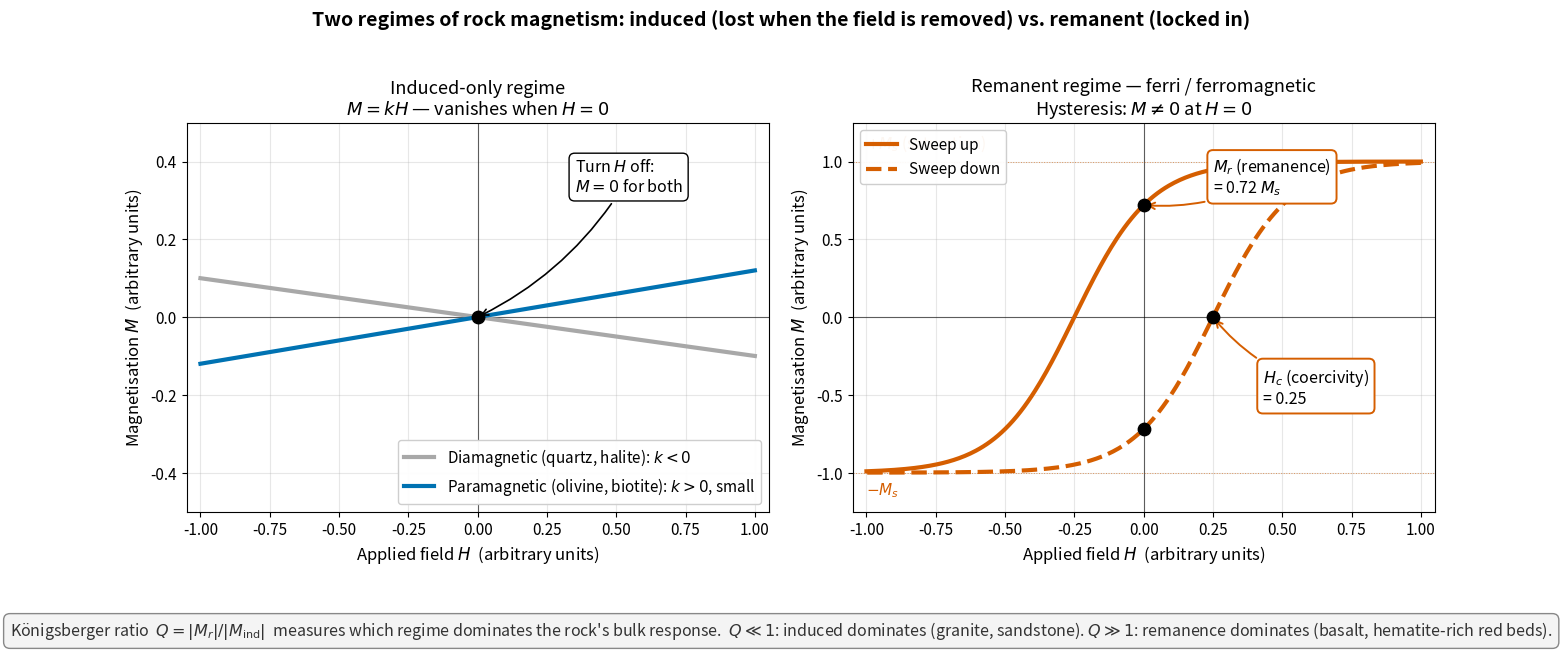

The matplotlib source for this figure: (Note: this script raises an exception after producing the figure.)
"""
fig_induced_vs_remanent.py

Scientific content: Magnetisation M as a function of applied field H, for
three categories of magnetic ordering, displayed on common axes:

  • Diamagnetic     — linear, small *negative* slope; passes through origin
  • Paramagnetic    — linear, small *positive* slope; passes through origin
  • Ferri/ferro     — non-linear hysteresis loop with non-zero remanent
                       magnetisation M_r at H = 0 and non-zero coercive
                       field H_c at M = 0

The figure makes two pedagogical points explicit:

  1. Diamagnetic and paramagnetic materials are *induced-only*: when the
     applied field H is removed, M returns to zero. They contribute to
     anomalies *while* the surveying field is on, but they carry no
     memory of past fields.

  2. Ferrimagnetic (and ferromagnetic) materials *retain* a non-zero
     magnetisation M_r at H = 0 — this is the *remanent* magnetisation
     that records geomagnetic history. They also have a coercive field
     H_c, the reverse field needed to demagnetise them.

The Königsberger ratio Q = |M_r| / |M_ind| (computed for the same applied
field) measures which response dominates in a given rock.

Reference: Tauxe et al. (2018), *Essentials of Paleomagnetism*, 5th Web
Edition, Ch. 4. Open access: https://earthref.org/MagIC/books/Tauxe/2010/

Output: assets/figures/fig_induced_vs_remanent.png
License: CC-BY 4.0 (this script)
"""

import numpy as np
import matplotlib.pyplot as plt
import matplotlib as mpl

# ── Global rcParams ─────────────────────────────────────────────────
mpl.rcParams.update({
    "font.size": 12,
    "axes.titlesize": 13,
    "axes.labelsize": 12,
    "xtick.labelsize": 11,
    "ytick.labelsize": 11,
    "legend.fontsize": 11,
    "figure.dpi": 150,
    "savefig.dpi": 300,
})

# Colorblind-safe palette
C_DIA   = "#A8A8A8"
C_PARA  = "#0072B2"
C_FERRI = "#D55E00"

fig, axes = plt.subplots(1, 2, figsize=(13.5, 5.6),
                         gridspec_kw={"width_ratios": [1.0, 1.0]})

# ── Common H grid (units: arbitrary applied field, e.g. A/m) ──────
H = np.linspace(-1.0, 1.0, 401)

# ── Left panel: induced-only linear responses ─────────────────────
ax = axes[0]

k_dia  = -0.10    # negative, small
k_para = +0.12    # positive, small

M_dia  = k_dia  * H
M_para = k_para * H

ax.axhline(0, color="black", linewidth=0.8, alpha=0.6)
ax.axvline(0, color="black", linewidth=0.8, alpha=0.6)

ax.plot(H, M_dia,  color=C_DIA,  linewidth=3.0,
        label="Diamagnetic (quartz, halite): $k < 0$")
ax.plot(H, M_para, color=C_PARA, linewidth=3.0,
        label="Paramagnetic (olivine, biotite): $k > 0$, small")

# Annotation: "removes the field, M returns to zero"
ax.scatter([0], [0], color="black", s=80, zorder=5)
ax.annotate("Turn $H$ off:\n$M = 0$ for both",
            xy=(0, 0), xytext=(0.35, 0.36),
            fontsize=11.5, ha="left", va="center",
            bbox=dict(boxstyle="round,pad=0.35", facecolor="white",
                      edgecolor="black", linewidth=1.0),
            arrowprops=dict(arrowstyle="->", color="black", lw=1.2,
                            connectionstyle="arc3,rad=-0.15"))

ax.set_xlim(-1.05, 1.05)
ax.set_ylim(-0.5, 0.5)
ax.set_xlabel("Applied field $H$  (arbitrary units)")
ax.set_ylabel("Magnetisation $M$  (arbitrary units)")
ax.set_title("Induced-only regime\n"
             "$M = kH$ — vanishes when $H = 0$",
             fontsize=13)
ax.legend(loc="lower right", framealpha=0.95)
ax.grid(True, alpha=0.30)

# ── Right panel: ferri/ferromagnetic hysteresis ───────────────────
ax = axes[1]

# Build a hysteresis loop using a simple tanh-shifted parameterisation
# (qualitatively correct, with explicit M_r and H_c)
M_s = 1.0    # saturation magnetisation
H_c = 0.25   # coercivity
M_r = 0.72   # remanent magnetisation at H = 0

# Approximate upper and lower branches:
#   upper branch: M_up(H)  = M_s * tanh((H + H_c) / w),  w controls steepness
#   lower branch: M_lo(H)  = M_s * tanh((H - H_c) / w)
# At H = 0, M_up = M_s*tanh(H_c/w) — choose w so that this equals M_r.
w = H_c / np.arctanh(M_r / M_s)

# Sweep H from -1 to +1 (upper branch reached by ascending from negative
# saturation) and back (lower branch by descending from positive saturation)
H_sweep_up   = np.linspace(-1.0, 1.0, 300)
H_sweep_down = np.linspace( 1.0, -1.0, 300)
M_up   = M_s * np.tanh((H_sweep_up   + H_c) / w)
M_down = M_s * np.tanh((H_sweep_down - H_c) / w)

ax.axhline(0, color="black", linewidth=0.8, alpha=0.6)
ax.axvline(0, color="black", linewidth=0.8, alpha=0.6)

# Plot the loop
ax.plot(H_sweep_up,   M_up,   color=C_FERRI, linewidth=3.0, label="Sweep up")
ax.plot(H_sweep_down, M_down, color=C_FERRI, linewidth=3.0, linestyle="--",
        label="Sweep down")

# Mark M_r at H = 0 (upper branch)
ax.scatter([0], [M_r], color="black", zorder=5, s=80)
ax.annotate(f"$M_r$ (remanence)\n= {M_r:.2f} $M_s$",
            xy=(0, M_r), xytext=(0.25, M_r + 0.18),
            fontsize=11.5, ha="left", va="center",
            bbox=dict(boxstyle="round,pad=0.35", facecolor="white",
                      edgecolor=C_FERRI, linewidth=1.4),
            arrowprops=dict(arrowstyle="->", color=C_FERRI, lw=1.4,
                            connectionstyle="arc3,rad=-0.15"))

# Mark -M_r at H = 0 (lower branch)
ax.scatter([0], [-M_r], color="black", zorder=5, s=80)

# Mark H_c on the lower branch
ax.scatter([H_c], [0], color="black", zorder=5, s=80)
ax.annotate(f"$H_c$ (coercivity)\n= {H_c:.2f}",
            xy=(H_c, 0), xytext=(H_c + 0.18, -0.45),
            fontsize=11.5, ha="left", va="center",
            bbox=dict(boxstyle="round,pad=0.35", facecolor="white",
                      edgecolor=C_FERRI, linewidth=1.4),
            arrowprops=dict(arrowstyle="->", color=C_FERRI, lw=1.4,
                            connectionstyle="arc3,rad=-0.15"))

# Saturation labels
ax.axhline( M_s, color=C_FERRI, linewidth=0.7, linestyle=":", alpha=0.6)
ax.axhline(-M_s, color=C_FERRI, linewidth=0.7, linestyle=":", alpha=0.6)
ax.text(-1.0, M_s + 0.05, "$+M_s$ (saturation)", fontsize=11,
        ha="left", va="bottom", color=C_FERRI)
ax.text(-1.0, -M_s - 0.05, "$-M_s$", fontsize=11,
        ha="left", va="top", color=C_FERRI)

ax.set_xlim(-1.05, 1.05)
ax.set_ylim(-1.25, 1.25)
ax.set_xlabel("Applied field $H$  (arbitrary units)")
ax.set_ylabel("Magnetisation $M$  (arbitrary units)")
ax.set_title("Remanent regime — ferri / ferromagnetic\n"
             "Hysteresis: $M \\neq 0$ at $H = 0$",
             fontsize=13)
ax.legend(loc="upper left", framealpha=0.95)
ax.grid(True, alpha=0.30)

# ── Master annotation strip below both panels ─────────────────────
fig.suptitle(
    "Two regimes of rock magnetism: induced (lost when the field is removed) vs. remanent (locked in)",
    fontsize=14, fontweight="bold", y=1.02,
)

fig.text(
    0.5, -0.07,
    "Königsberger ratio  $Q = |M_r| / |M_{\\mathrm{ind}}|$  measures which regime dominates the rock's bulk response.  "
    "$Q \\ll 1$: induced dominates (granite, sandstone). "
    "$Q \\gg 1$: remanence dominates (basalt, hematite-rich red beds).",
    fontsize=11.5, ha="center", va="top", style="italic", color="#333333",
    bbox=dict(boxstyle="round,pad=0.4", facecolor="#F4F4F4", edgecolor="#888888"),
)

fig.tight_layout()
fig.savefig("../figures/fig_induced_vs_remanent.png",
            dpi=300, bbox_inches="tight")
plt.close(fig)
print("Wrote assets/figures/fig_induced_vs_remanent.png")
